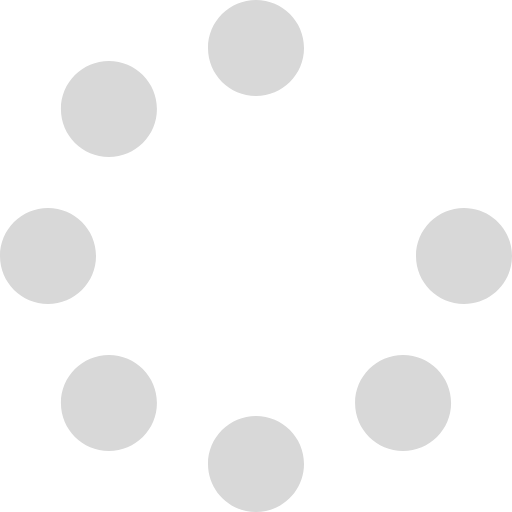
t = 0.00 s
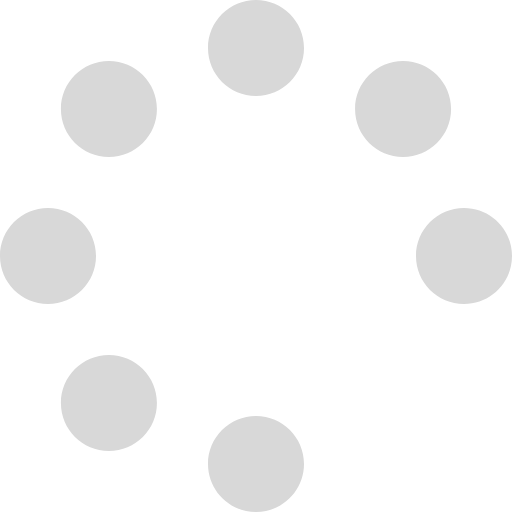
t = 0.50 s
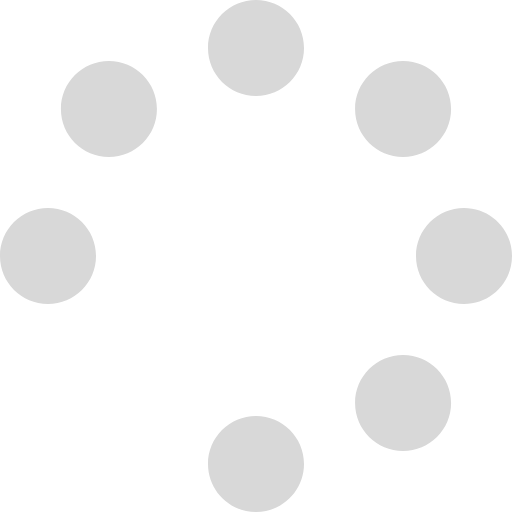
t = 1.00 s
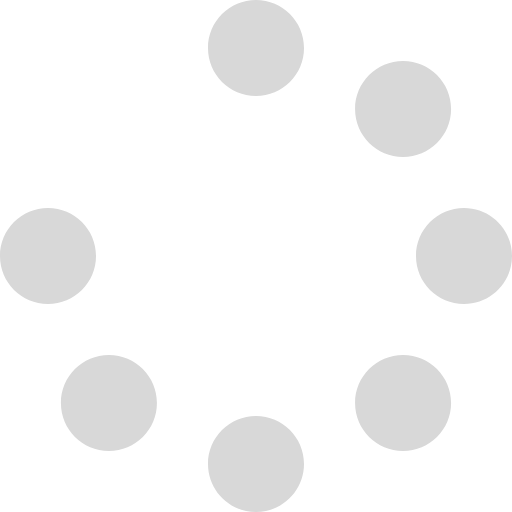
t = 1.50 s

The animated SVG that drew these frames (rendered in a browser with its animation timeline set to each time). Animation: 1 SMIL element (animateTransform=1); one cycle of 2.00 s, repeats indefinitely.

<svg aria-hidden="true" focusable="false" data-prefix="fas" data-icon="spinner" class="svg-inline--fa fa-spinner fa-w-16" role="img" xmlns="http://www.w3.org/2000/svg" viewBox="0 0 512 512"><path fill="#d8d8d8" d="M304 48c0 26.51-21.49 48-48 48s-48-21.49-48-48 21.49-48 48-48 48 21.49 48 48zm-48 368c-26.51 0-48 21.49-48 48s21.49 48 48 48 48-21.49 48-48-21.49-48-48-48zm208-208c-26.51 0-48 21.49-48 48s21.49 48 48 48 48-21.49 48-48-21.49-48-48-48zM96 256c0-26.51-21.49-48-48-48S0 229.49 0 256s21.49 48 48 48 48-21.49 48-48zm12.922 99.078c-26.51 0-48 21.49-48 48s21.49 48 48 48 48-21.49 48-48c0-26.509-21.491-48-48-48zm294.156 0c-26.51 0-48 21.49-48 48s21.49 48 48 48 48-21.49 48-48c0-26.509-21.49-48-48-48zM108.922 60.922c-26.51 0-48 21.49-48 48s21.49 48 48 48 48-21.49 48-48-21.491-48-48-48z">
  <animateTransform attributeName="transform"
                          attributeType="XML"
                          type="rotate"
                          from="0 256 256"
                          to="360 256 256"
                          dur="2s"
                          repeatCount="indefinite"/>
  </path></svg>
